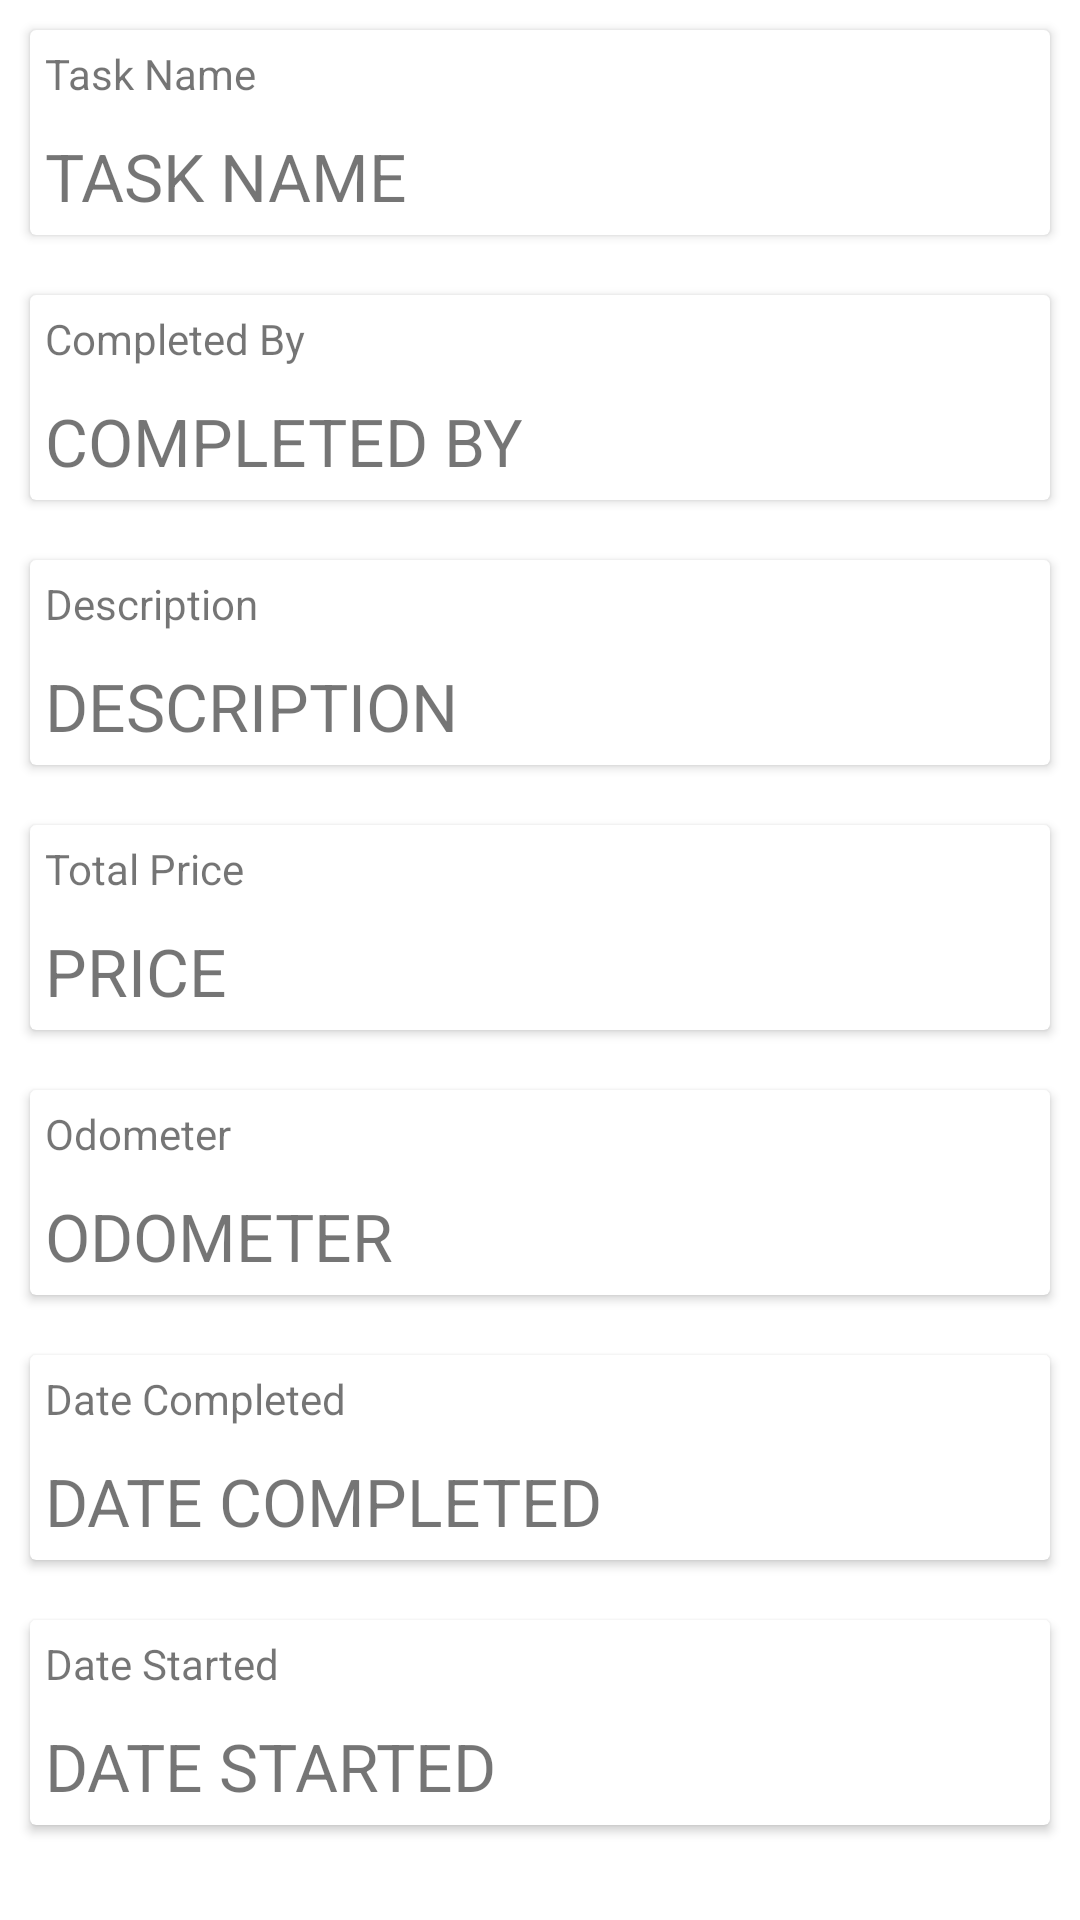

Produce the Android XML layout that renders to this screen, including the resource entries it uses.
<!-- AndroidManifest.xml: application theme Theme.MechanicDB -->
<!-- res/layout/task_view.xml -->
<?xml version="1.0" encoding="utf-8"?>
<LinearLayout xmlns:android="http://schemas.android.com/apk/res/android"
    xmlns:tools="http://schemas.android.com/tools"
    android:layout_width="match_parent"
    android:layout_height="match_parent"
    android:orientation="vertical">

    <ScrollView
        android:layout_width="match_parent"
        android:layout_height="match_parent">

        <LinearLayout
            android:layout_width="match_parent"
            android:layout_height="wrap_content"
            android:orientation="vertical" >

            <androidx.cardview.widget.CardView
                android:layout_width="match_parent"
                android:layout_height="wrap_content"
                android:layout_margin="10dp">

                <LinearLayout
                    android:layout_width="match_parent"
                    android:layout_height="match_parent"
                    android:orientation="vertical">

                    <TextView
                        android:layout_width="wrap_content"
                        android:layout_height="wrap_content"
                        android:layout_margin="5dp"
                        android:text="Task Name"
                        android:textSize="14sp" />

                    <TextView
                        android:id="@+id/taskName"
                        android:layout_width="wrap_content"
                        android:layout_height="wrap_content"
                        android:layout_marginStart="5dp"
                        android:layout_marginLeft="5dp"
                        android:layout_marginTop="5dp"
                        android:layout_marginBottom="5dp"
                        android:text="TASK NAME"
                        android:textSize="22sp" />
                </LinearLayout>
            </androidx.cardview.widget.CardView>

            <androidx.cardview.widget.CardView
                android:layout_width="match_parent"
                android:layout_height="wrap_content"
                android:layout_margin="10dp">

                <LinearLayout
                    android:layout_width="match_parent"
                    android:layout_height="match_parent"
                    android:orientation="vertical">

                    <TextView
                        android:layout_width="wrap_content"
                        android:layout_height="wrap_content"
                        android:layout_margin="5dp"
                        android:text="Completed By"
                        android:textSize="14sp" />

                    <TextView
                        android:id="@+id/completedBy"
                        android:layout_width="wrap_content"
                        android:layout_height="wrap_content"
                        android:layout_marginStart="5dp"
                        android:layout_marginLeft="5dp"
                        android:layout_marginTop="5dp"
                        android:layout_marginBottom="5dp"
                        android:text="COMPLETED BY"
                        android:textSize="22sp" />
                </LinearLayout>

            </androidx.cardview.widget.CardView>

            <androidx.cardview.widget.CardView
                android:layout_width="match_parent"
                android:layout_height="wrap_content"
                android:layout_margin="10dp">

                <LinearLayout
                    android:layout_width="match_parent"
                    android:layout_height="match_parent"
                    android:orientation="vertical">

                    <TextView
                        android:layout_width="wrap_content"
                        android:layout_height="wrap_content"
                        android:layout_margin="5dp"
                        android:text="Description"
                        android:textSize="14sp" />

                    <TextView
                        android:id="@+id/description"
                        android:layout_width="fill_parent"
                        android:layout_height="wrap_content"
                        android:layout_marginStart="5dp"
                        android:layout_marginLeft="5dp"
                        android:layout_marginTop="5dp"
                        android:layout_marginEnd="5dp"
                        android:layout_marginRight="5dp"
                        android:layout_marginBottom="5dp"
                        android:text="DESCRIPTION "
                        android:textSize="22sp" />
                </LinearLayout>

            </androidx.cardview.widget.CardView>

            <androidx.cardview.widget.CardView
                android:layout_width="match_parent"
                android:layout_height="wrap_content"
                android:layout_margin="10dp">

                <LinearLayout
                    android:layout_width="match_parent"
                    android:layout_height="match_parent"
                    android:orientation="vertical">

                    <TextView
                        android:layout_width="wrap_content"
                        android:layout_height="wrap_content"
                        android:layout_margin="5dp"
                        android:text="Total Price"
                        android:textSize="14sp" />

                    <TextView
                        android:id="@+id/price"
                        android:layout_width="fill_parent"
                        android:layout_height="wrap_content"
                        android:layout_marginStart="5dp"
                        android:layout_marginLeft="5dp"
                        android:layout_marginTop="5dp"
                        android:layout_marginEnd="5dp"
                        android:layout_marginRight="5dp"
                        android:layout_marginBottom="5dp"
                        android:text="PRICE"
                        android:textSize="22sp" />
                </LinearLayout>

            </androidx.cardview.widget.CardView>

            <androidx.cardview.widget.CardView
                android:layout_width="match_parent"
                android:layout_height="wrap_content"
                android:layout_margin="10dp">

                <LinearLayout
                    android:layout_width="match_parent"
                    android:layout_height="match_parent"
                    android:orientation="vertical">

                    <TextView
                        android:layout_width="wrap_content"
                        android:layout_height="wrap_content"
                        android:layout_margin="5dp"
                        android:text="Odometer"
                        android:textSize="14sp" />

                    <TextView
                        android:id="@+id/odometer"
                        android:layout_width="fill_parent"
                        android:layout_height="wrap_content"
                        android:layout_marginStart="5dp"
                        android:layout_marginLeft="5dp"
                        android:layout_marginTop="5dp"
                        android:layout_marginEnd="5dp"
                        android:layout_marginRight="5dp"
                        android:layout_marginBottom="5dp"
                        android:text="ODOMETER"
                        android:textSize="22sp" />
                </LinearLayout>

            </androidx.cardview.widget.CardView>

            <androidx.cardview.widget.CardView
                android:layout_width="match_parent"
                android:layout_height="wrap_content"
                android:layout_margin="10dp">

                <LinearLayout
                    android:layout_width="match_parent"
                    android:layout_height="match_parent"
                    android:orientation="vertical">

                    <TextView
                        android:layout_width="wrap_content"
                        android:layout_height="wrap_content"
                        android:layout_margin="5dp"
                        android:text="Date Completed"
                        android:textSize="14sp" />

                    <TextView
                        android:id="@+id/dateCompleted"
                        android:layout_width="fill_parent"
                        android:layout_height="wrap_content"
                        android:layout_marginStart="5dp"
                        android:layout_marginLeft="5dp"
                        android:layout_marginTop="5dp"
                        android:layout_marginEnd="5dp"
                        android:layout_marginRight="5dp"
                        android:layout_marginBottom="5dp"
                        android:text="DATE COMPLETED"
                        android:textSize="22sp" />
                </LinearLayout>

            </androidx.cardview.widget.CardView>

            <androidx.cardview.widget.CardView
                android:layout_width="match_parent"
                android:layout_height="wrap_content"
                android:layout_margin="10dp">

                <LinearLayout
                    android:layout_width="match_parent"
                    android:layout_height="wrap_content"
                    android:orientation="vertical">

                    <TextView
                        android:layout_width="wrap_content"
                        android:layout_height="wrap_content"
                        android:layout_margin="5dp"
                        android:text="Date Started"
                        android:textSize="14sp" />

                    <TextView
                        android:id="@+id/dateStarted"
                        android:layout_width="fill_parent"
                        android:layout_height="wrap_content"
                        android:layout_marginStart="5dp"
                        android:layout_marginLeft="5dp"
                        android:layout_marginTop="5dp"
                        android:layout_marginEnd="5dp"
                        android:layout_marginRight="5dp"
                        android:layout_marginBottom="5dp"
                        android:text="DATE STARTED"
                        android:textSize="22sp" />
                </LinearLayout>

            </androidx.cardview.widget.CardView>
        </LinearLayout>
    </ScrollView>

</LinearLayout>
<!-- resources referenced by this layout -->
<resources>
  <style name="Theme.MechanicDB" parent="Theme.MaterialComponents.DayNight.DarkActionBar">
          
          <item name="colorPrimary">@color/purple_500</item>
          <item name="colorPrimaryVariant">@color/purple_700</item>
          <item name="colorOnPrimary">@color/white</item>
          
          <item name="colorSecondary">@color/teal_200</item>
          <item name="colorSecondaryVariant">@color/teal_700</item>
          <item name="colorOnSecondary">@color/black</item>
          
          <item name="android:statusBarColor" tools:targetApi="l">?attr/colorPrimaryVariant</item>
          
      </style>
  <!-- not gathered from this repository: default colours our renderer supplied (Android Studio template values) -->
  <color name="purple_500">#FF6200EE</color>
  <color name="purple_700">#FF3700B3</color>
  <color name="teal_200">#FF03DAC5</color>
  <color name="teal_700">#FF018786</color>
  <color name="black">#FF000000</color>
  <color name="white">#FFFFFFFF</color>
</resources>
